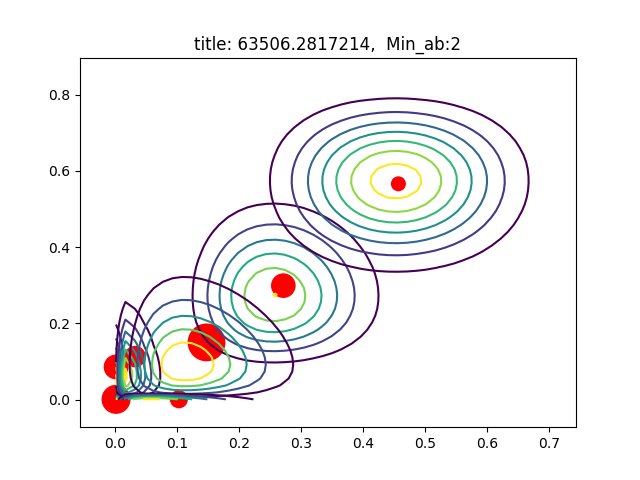

Data behind this chart, as committed beside it:
AU06_r, AU12_r, sigmas, pis, as, bs
0.2711, 0.2991, [[ 0.00621109  0.00068217]? [ 0.00068217…, 0.1333, [ 8.35385691  5.02540943], [ 22.46090901  11.77588201]
0.001133, 0.086, [[  1.00292877e-04   1.18956080e-06]? [ …, 0.1358, [ 2.  2.], [ 1762.88159349    21.2571149 ]
0.4568, 0.566, [[ 0.01037175  0.00251618]? [ 0.00251618…, 0.04566, [ 10.47195973  10.8102866 ], [ 12.45212402   8.28826558]
0.03171, 0.1131, [[  6.32587553e-04  -8.63028709e-05]? [ …, 0.1, [ 2.  2.], [ 61.06756102  15.68781882]
0.1471, 0.1503, [[ 0.00544868  0.00013049]? [ 0.00013049…, 0.3273, [ 3.24039858  2.10233019], [ 18.78680934  11.88626932]
0.001062, 0.001101, [[  1.00192351e-04   2.06973345e-09]? [ …, 0.1888, [ 2.  2.], [ 1880.97267187  1814.13394034]
0.1024, 0.001279, [[  7.00201461e-03  -2.78216977e-06]? [ …, 0.06918, [ 2.  2.], [   17.52543446  1562.30419381]
